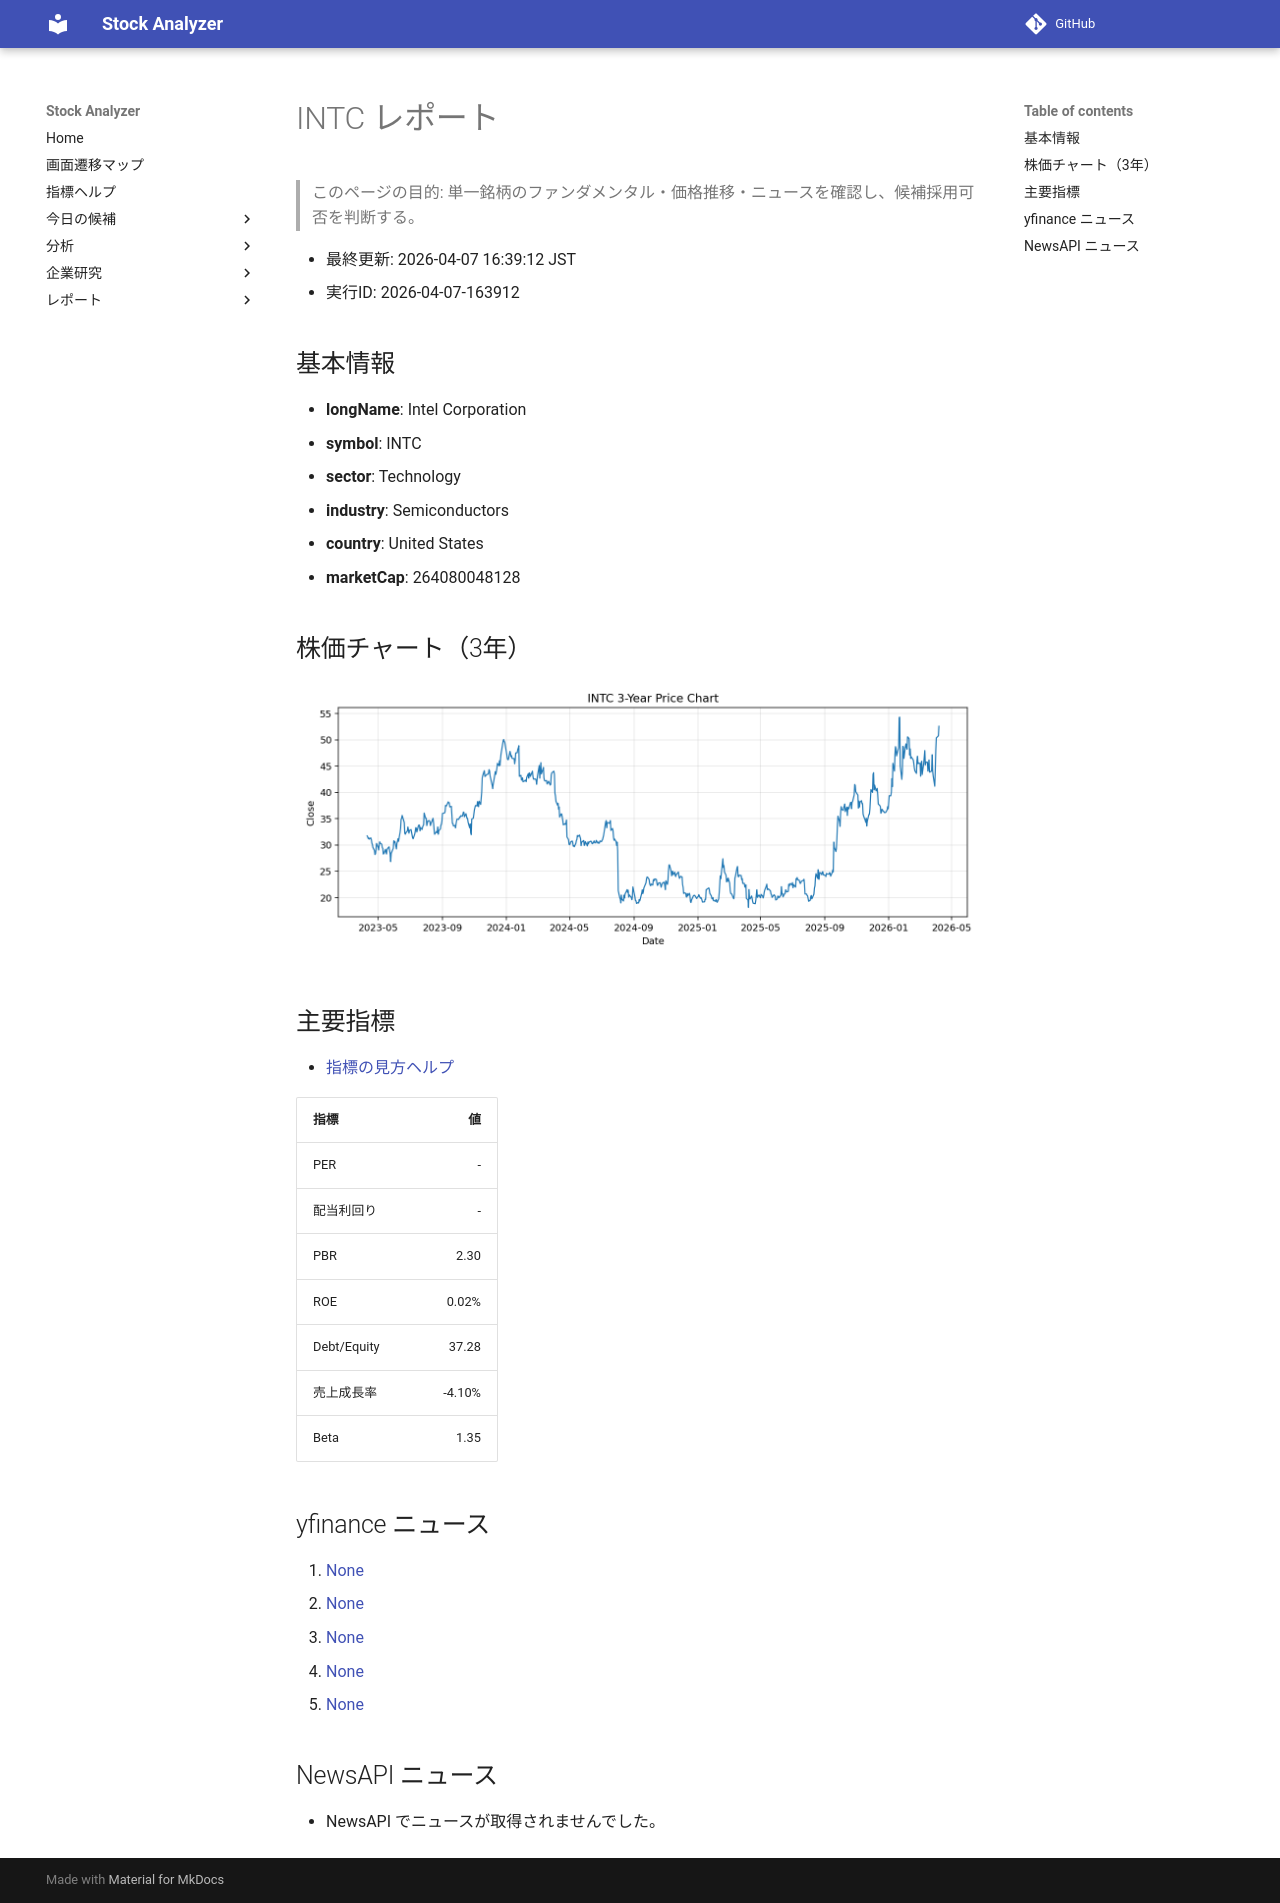

repository: Yumi-note/Making-APP · page: reports/2026-04-07/163912/INTC/index.html · generator: mkdocs

# INTC レポート

> このページの目的: 単一銘柄のファンダメンタル・価格推移・ニュースを確認し、候補採用可否を判断する。

- 最終更新: 2026-04-07 16:39:12 JST
- 実行ID: 2026-04-07-163912

## 基本情報

- **longName**: Intel Corporation
- **symbol**: INTC
- **sector**: Technology
- **industry**: Semiconductors
- **country**: United States
- **marketCap**: 264080048128

## 株価チャート（3年）

![INTC 3-year price chart](INTC_3y.png)

## 主要指標

- [指標の見方ヘルプ](../../../../indicators.md)

| 指標 | 値 |
|---|---:|
| PER | - |
| 配当利回り | - |
| PBR | 2.30 |
| ROE | 0.02% |
| Debt/Equity | 37.28 |
| 売上成長率 | -4.10% |
| Beta | 1.35 |

## yfinance ニュース

1. [None](None)
2. [None](None)
3. [None](None)
4. [None](None)
5. [None](None)

## NewsAPI ニュース

- NewsAPI でニュースが取得されませんでした。
